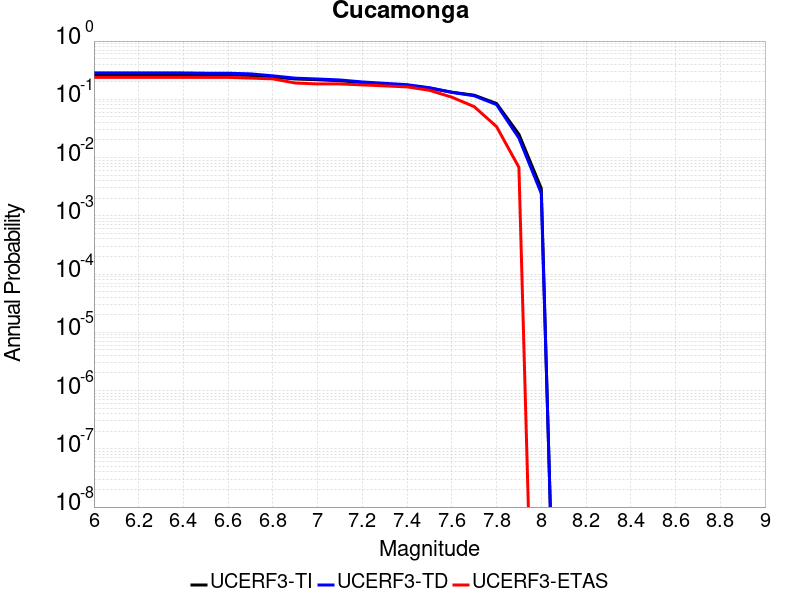

Data behind this chart, as committed beside it:
Magnitude, UCERF3-TI Prob, UCERF3-TD Prob, UCERF3-ETAS Prob
6.0, 0.2659, 0.2837, 0.2381
6.1, 0.2659, 0.2837, 0.2381
6.2, 0.2659, 0.2837, 0.2381
6.3, 0.2659, 0.2837, 0.2381
6.4, 0.2659, 0.2837, 0.2381
6.5, 0.263, 0.2807, 0.2381
6.6, 0.263, 0.2807, 0.2381
6.7, 0.2572, 0.2735, 0.2313
6.8, 0.2413, 0.2529, 0.2245
6.9, 0.2234, 0.2307, 0.1905
7.0, 0.2171, 0.2232, 0.1837
7.1, 0.2082, 0.2147, 0.1837
7.2, 0.1937, 0.1987, 0.1769
7.3, 0.1824, 0.1882, 0.1701
7.4, 0.1729, 0.1783, 0.1633
7.5, 0.1562, 0.1581, 0.1429
7.6, 0.1325, 0.1314, 0.1088
7.7, 0.1177, 0.1152, 0.07483
7.8, 0.08474, 0.08112, 0.03401
7.9, 0.02512, 0.02164, 0.006803
8.0, 0.002954, 0.002432, 0.0
